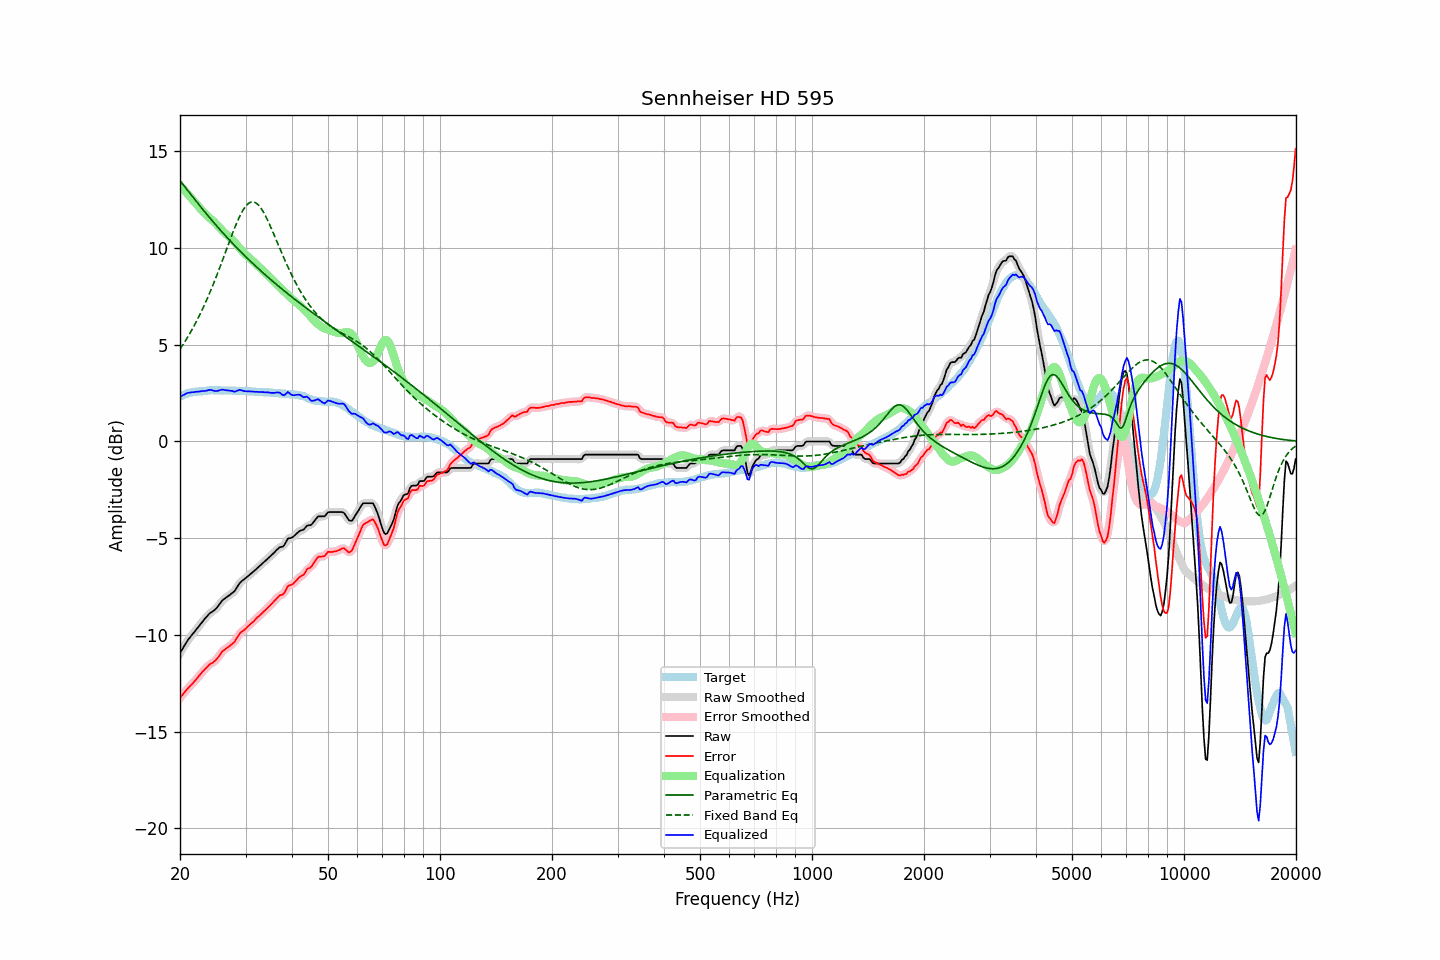

The data file committed next to this chart (first rows):
frequency, raw, error, smoothed, error_smoothed, equalization, parametric_eq, fixed_band_eq, equalized_raw, equalized_smoothed, target
20.00, -10.93, -13.25, -10.93, -13.26, 13.24, 13.47, 4.77, 2.31, 2.31, 2.32
20.20, -10.79, -13.15, -10.79, -13.15, 13.15, 13.37, 4.90, 2.36, 2.36, 2.36
20.40, -10.66, -13.05, -10.65, -13.05, 13.05, 13.26, 5.02, 2.39, 2.40, 2.39
20.61, -10.52, -12.95, -10.52, -12.95, 12.96, 13.16, 5.15, 2.43, 2.44, 2.42
20.81, -10.38, -12.84, -10.38, -12.85, 12.86, 13.05, 5.29, 2.48, 2.48, 2.46
21.02, -10.25, -12.75, -10.26, -12.75, 12.77, 12.95, 5.42, 2.52, 2.51, 2.50
21.23, -10.15, -12.66, -10.14, -12.66, 12.67, 12.84, 5.56, 2.52, 2.53, 2.51
21.44, -10.04, -12.57, -10.04, -12.58, 12.58, 12.74, 5.71, 2.54, 2.54, 2.53
21.66, -9.94, -12.50, -9.94, -12.49, 12.48, 12.63, 5.86, 2.54, 2.54, 2.55
21.87, -9.84, -12.40, -9.84, -12.40, 12.39, 12.53, 6.01, 2.55, 2.56, 2.56
22.09, -9.73, -12.30, -9.73, -12.31, 12.30, 12.42, 6.17, 2.57, 2.56, 2.57
22.31, -9.63, -12.20, -9.63, -12.21, 12.20, 12.32, 6.33, 2.57, 2.57, 2.57
22.54, -9.52, -12.11, -9.52, -12.10, 12.10, 12.21, 6.50, 2.58, 2.58, 2.58
22.76, -9.41, -12.00, -9.41, -12.00, 12.00, 12.11, 6.67, 2.59, 2.59, 2.59
22.99, -9.30, -11.89, -9.31, -11.90, 11.91, 12.01, 6.84, 2.61, 2.60, 2.59
23.22, -9.21, -11.81, -9.21, -11.81, 11.82, 11.91, 7.02, 2.61, 2.61, 2.60
23.45, -9.11, -11.72, -9.11, -11.72, 11.73, 11.81, 7.20, 2.62, 2.62, 2.61
23.69, -9.02, -11.65, -9.01, -11.64, 11.65, 11.71, 7.39, 2.63, 2.64, 2.62
23.92, -8.92, -11.55, -8.93, -11.56, 11.58, 11.61, 7.58, 2.66, 2.66, 2.63
24.16, -8.85, -11.49, -8.86, -11.50, 11.51, 11.51, 7.78, 2.66, 2.66, 2.64
24.40, -8.80, -11.45, -8.80, -11.44, 11.44, 11.41, 7.98, 2.64, 2.65, 2.65
24.65, -8.74, -11.39, -8.74, -11.39, 11.37, 11.31, 8.19, 2.62, 2.62, 2.64
24.89, -8.68, -11.32, -8.67, -11.32, 11.28, 11.22, 8.40, 2.60, 2.61, 2.64
25.14, -8.59, -11.23, -8.59, -11.23, 11.20, 11.12, 8.61, 2.61, 2.61, 2.64
25.39, -8.48, -11.12, -8.48, -11.12, 11.11, 11.03, 8.83, 2.63, 2.63, 2.64
25.65, -8.37, -11.02, -8.37, -11.00, 11.02, 10.93, 9.04, 2.65, 2.65, 2.64
25.91, -8.25, -10.88, -8.26, -10.90, 10.93, 10.84, 9.27, 2.68, 2.67, 2.62
26.16, -8.17, -10.80, -8.18, -10.81, 10.84, 10.75, 9.49, 2.67, 2.67, 2.63
26.43, -8.11, -10.75, -8.11, -10.74, 10.76, 10.66, 9.72, 2.65, 2.66, 2.63
26.69, -8.05, -10.68, -8.05, -10.68, 10.69, 10.57, 9.94, 2.64, 2.64, 2.63
26.96, -7.99, -10.63, -7.99, -10.63, 10.62, 10.48, 10.17, 2.63, 2.63, 2.63
27.23, -7.93, -10.57, -7.93, -10.56, 10.55, 10.39, 10.39, 2.62, 2.62, 2.63
27.50, -7.86, -10.49, -7.87, -10.50, 10.48, 10.30, 10.61, 2.62, 2.61, 2.63
27.77, -7.80, -10.42, -7.80, -10.43, 10.39, 10.21, 10.83, 2.59, 2.59, 2.62
28.05, -7.73, -10.35, -7.71, -10.33, 10.30, 10.12, 11.04, 2.57, 2.58, 2.62
28.33, -7.60, -10.20, -7.60, -10.21, 10.20, 10.04, 11.24, 2.60, 2.60, 2.60
28.62, -7.47, -10.09, -7.47, -10.08, 10.10, 9.95, 11.43, 2.63, 2.63, 2.61
28.90, -7.33, -9.94, -7.35, -9.96, 10.00, 9.87, 11.61, 2.67, 2.65, 2.61
29.19, -7.25, -9.85, -7.25, -9.86, 9.90, 9.79, 11.78, 2.65, 2.65, 2.60
29.48, -7.18, -9.79, -7.18, -9.79, 9.81, 9.70, 11.93, 2.63, 2.63, 2.61
29.78, -7.12, -9.74, -7.12, -9.73, 9.72, 9.62, 12.06, 2.60, 2.61, 2.61
30.08, -7.05, -9.67, -7.05, -9.66, 9.64, 9.54, 12.17, 2.59, 2.59, 2.61
30.38, -6.98, -9.58, -6.98, -9.58, 9.57, 9.46, 12.26, 2.59, 2.59, 2.59
30.68, -6.91, -9.50, -6.91, -9.50, 9.50, 9.38, 12.33, 2.59, 2.59, 2.59
30.99, -6.84, -9.43, -6.84, -9.43, 9.43, 9.30, 12.37, 2.59, 2.59, 2.58
31.30, -6.77, -9.36, -6.77, -9.36, 9.35, 9.22, 12.38, 2.58, 2.58, 2.58
31.61, -6.70, -9.28, -6.70, -9.28, 9.27, 9.14, 12.37, 2.57, 2.57, 2.58
31.93, -6.63, -9.20, -6.63, -9.20, 9.19, 9.07, 12.34, 2.56, 2.57, 2.56
32.24, -6.55, -9.10, -6.55, -9.11, 9.12, 8.99, 12.28, 2.57, 2.56, 2.55
32.57, -6.48, -9.04, -6.48, -9.03, 9.04, 8.91, 12.20, 2.56, 2.56, 2.55
32.89, -6.40, -8.95, -6.40, -8.95, 8.96, 8.84, 12.10, 2.56, 2.56, 2.55
33.22, -6.33, -8.88, -6.33, -8.88, 8.88, 8.76, 11.98, 2.55, 2.55, 2.55
33.55, -6.25, -8.79, -6.25, -8.80, 8.80, 8.69, 11.84, 2.55, 2.55, 2.54
33.89, -6.18, -8.72, -6.18, -8.72, 8.72, 8.61, 11.69, 2.54, 2.54, 2.54
34.23, -6.10, -8.64, -6.10, -8.64, 8.64, 8.54, 11.52, 2.54, 2.54, 2.54
34.57, -6.02, -8.55, -6.02, -8.56, 8.56, 8.47, 11.35, 2.54, 2.53, 2.53
34.92, -5.95, -8.48, -5.95, -8.48, 8.47, 8.40, 11.17, 2.52, 2.52, 2.52
35.27, -5.87, -8.40, -5.87, -8.39, 8.38, 8.33, 10.98, 2.51, 2.51, 2.52
35.62, -5.79, -8.31, -5.79, -8.30, 8.30, 8.25, 10.78, 2.51, 2.51, 2.51
35.97, -5.71, -8.21, -5.71, -8.22, 8.22, 8.18, 10.59, 2.51, 2.52, 2.50
... 635 more rows
